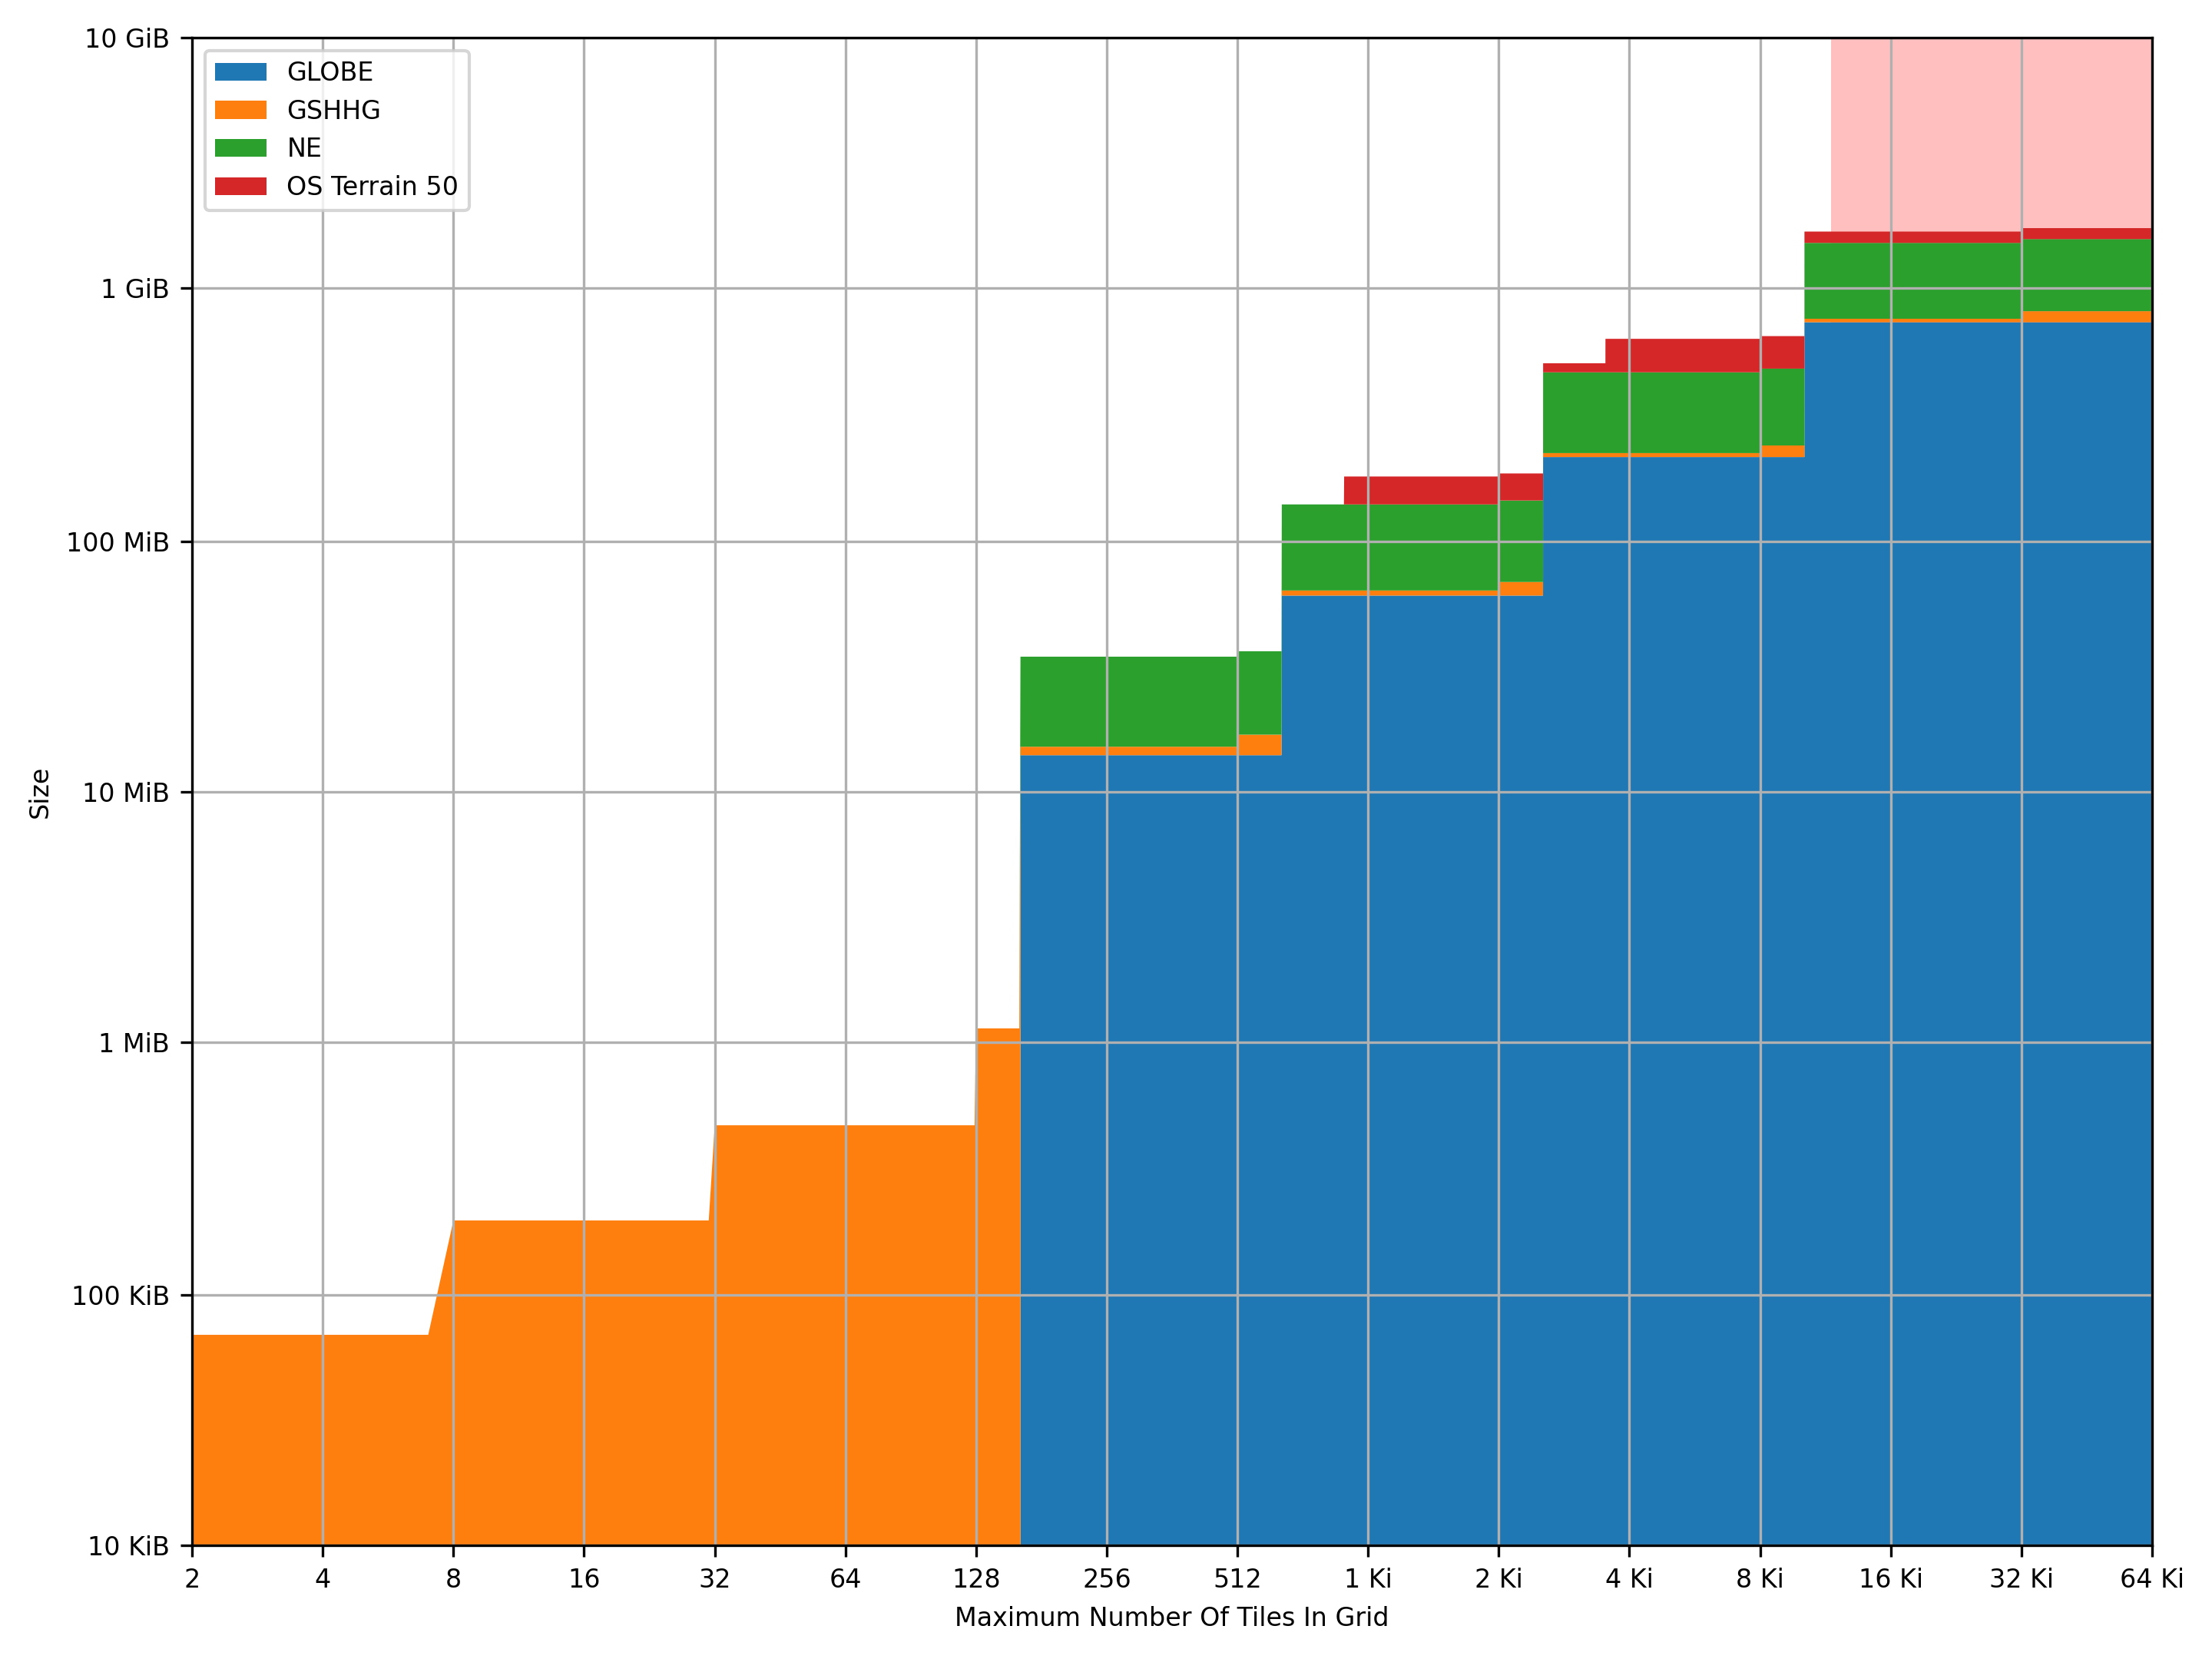

Data behind this chart, as committed beside it:
maximum number of tiles in grid [#], GLOBE size [B], GSHHG size [B], NE size [B], OS Terrain 50 size [B], total size [B]
2, 0, 71019, 0, 0, 71019
3, 0, 71019, 0, 0, 71019
4, 0, 71019, 0, 0, 71019
5, 0, 71019, 0, 0, 71019
6, 0, 71019, 0, 0, 71019
7, 0, 71019, 0, 0, 71019
8, 0, 203231, 0, 0, 203231
9, 0, 203231, 0, 0, 203231
10, 0, 203231, 0, 0, 203231
11, 0, 203231, 0, 0, 203231
12, 0, 203231, 0, 0, 203231
13, 0, 203231, 0, 0, 203231
14, 0, 203231, 0, 0, 203231
15, 0, 203231, 0, 0, 203231
16, 0, 203231, 0, 0, 203231
17, 0, 203231, 0, 0, 203231
18, 0, 203231, 0, 0, 203231
19, 0, 203231, 0, 0, 203231
20, 0, 203231, 0, 0, 203231
21, 0, 203231, 0, 0, 203231
22, 0, 203231, 0, 0, 203231
23, 0, 203231, 0, 0, 203231
24, 0, 203231, 0, 0, 203231
25, 0, 203231, 0, 0, 203231
26, 0, 203231, 0, 0, 203231
27, 0, 203231, 0, 0, 203231
28, 0, 203231, 0, 0, 203231
29, 0, 203231, 0, 0, 203231
30, 0, 203231, 0, 0, 203231
31, 0, 203231, 0, 0, 203231
32, 0, 487544, 0, 0, 487544
33, 0, 487544, 0, 0, 487544
34, 0, 487544, 0, 0, 487544
35, 0, 487544, 0, 0, 487544
36, 0, 487544, 0, 0, 487544
37, 0, 487544, 0, 0, 487544
38, 0, 487544, 0, 0, 487544
39, 0, 487544, 0, 0, 487544
40, 0, 487544, 0, 0, 487544
41, 0, 487544, 0, 0, 487544
42, 0, 487544, 0, 0, 487544
43, 0, 487544, 0, 0, 487544
44, 0, 487544, 0, 0, 487544
45, 0, 487544, 0, 0, 487544
46, 0, 487544, 0, 0, 487544
47, 0, 487544, 0, 0, 487544
48, 0, 487544, 0, 0, 487544
49, 0, 487544, 0, 0, 487544
50, 0, 487544, 0, 0, 487544
51, 0, 487544, 0, 0, 487544
52, 0, 487544, 0, 0, 487544
53, 0, 487544, 0, 0, 487544
54, 0, 487544, 0, 0, 487544
55, 0, 487544, 0, 0, 487544
56, 0, 487544, 0, 0, 487544
57, 0, 487544, 0, 0, 487544
58, 0, 487544, 0, 0, 487544
59, 0, 487544, 0, 0, 487544
60, 0, 487544, 0, 0, 487544
61, 0, 487544, 0, 0, 487544
... 65,475 more rows
